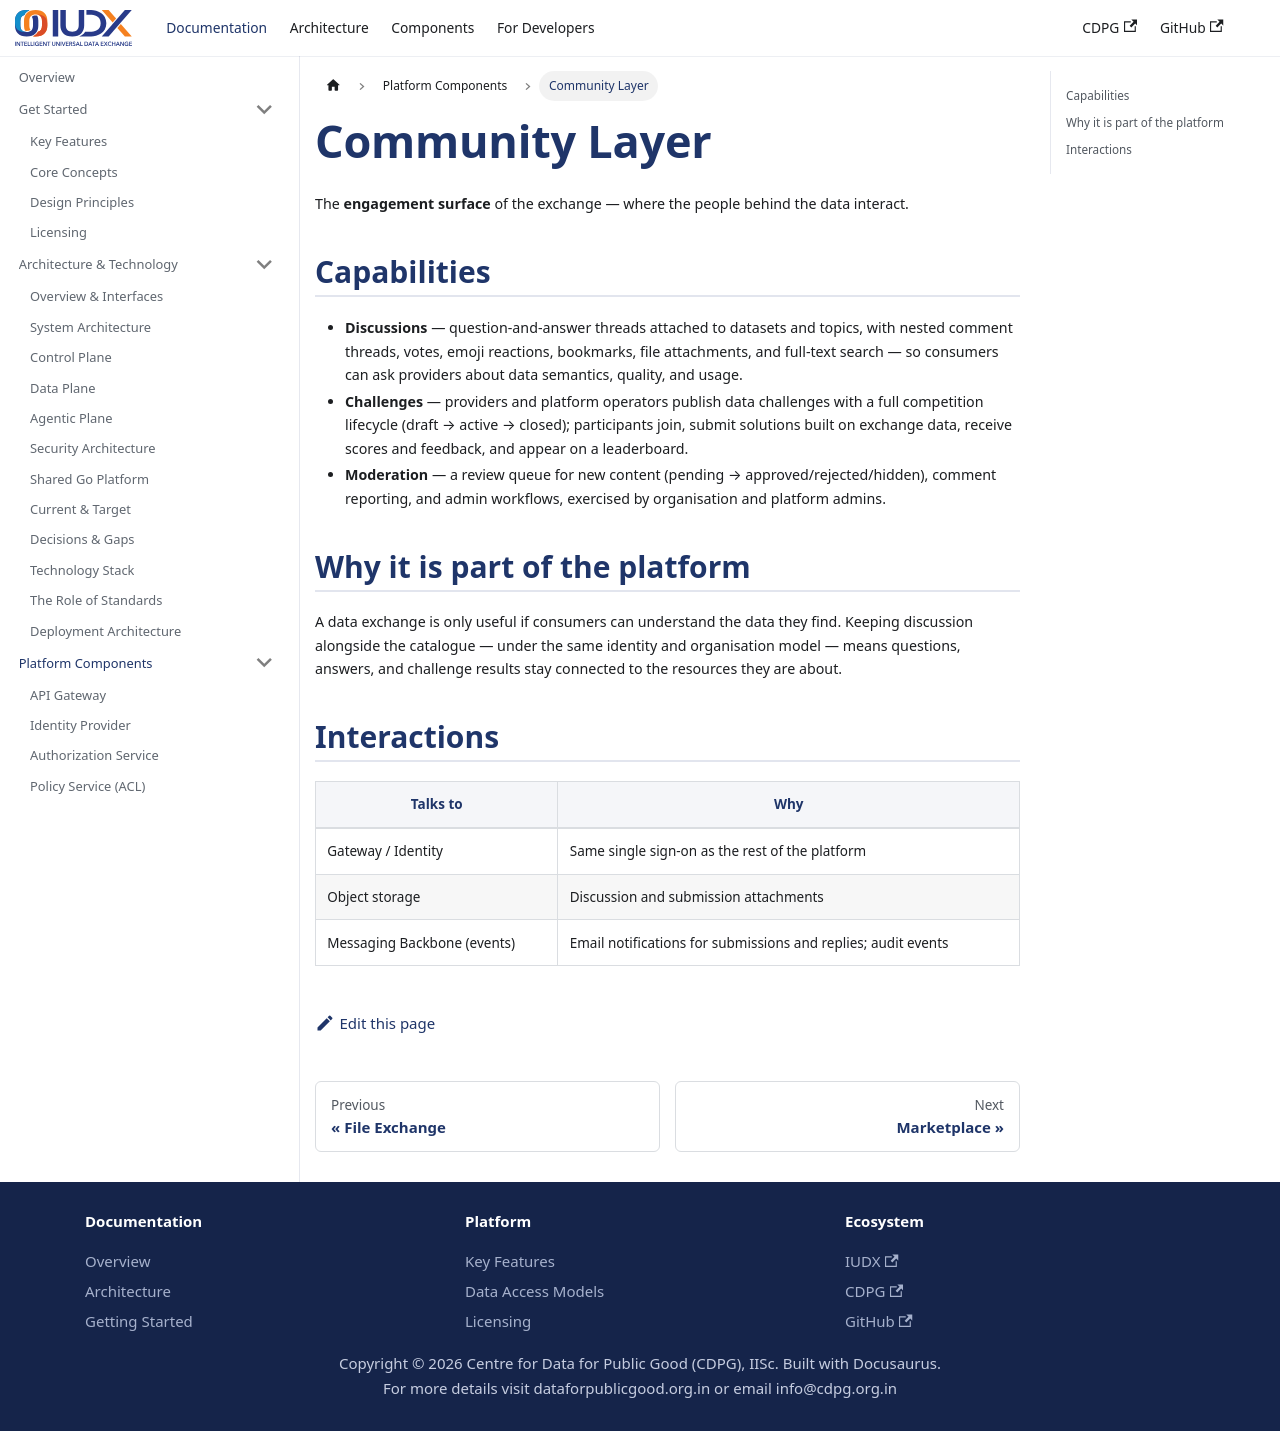

repository: datakaveri/cdpg-docs · page: docs/components/community-layer/index.html · generator: docusaurus

---
sidebar_position: 9
title: Community Layer
description: The engagement surface of the exchange — discussions and data challenges around datasets.
---

# Community Layer

The **engagement surface** of the exchange — where the people behind the data interact.

## Capabilities

- **Discussions** — question-and-answer threads attached to datasets and topics, with nested comment threads, votes, emoji reactions, bookmarks, file attachments, and full-text search — so consumers can ask providers about data semantics, quality, and usage.
- **Challenges** — providers and platform operators publish data challenges with a full competition lifecycle (draft → active → closed); participants join, submit solutions built on exchange data, receive scores and feedback, and appear on a leaderboard.
- **Moderation** — a review queue for new content (pending → approved/rejected/hidden), comment reporting, and admin workflows, exercised by organisation and platform admins.

## Why it is part of the platform

A data exchange is only useful if consumers can understand the data they find. Keeping discussion alongside the catalogue — under the same identity and organisation model — means questions, answers, and challenge results stay connected to the resources they are about.

## Interactions

| Talks to | Why |
| --- | --- |
| Gateway / Identity | Same single sign-on as the rest of the platform |
| Object storage | Discussion and submission attachments |
| Messaging Backbone (events) | Email notifications for submissions and replies; audit events |
